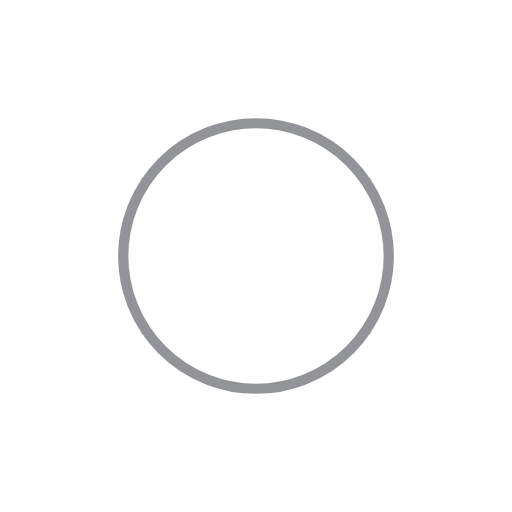
t = 0.00 s
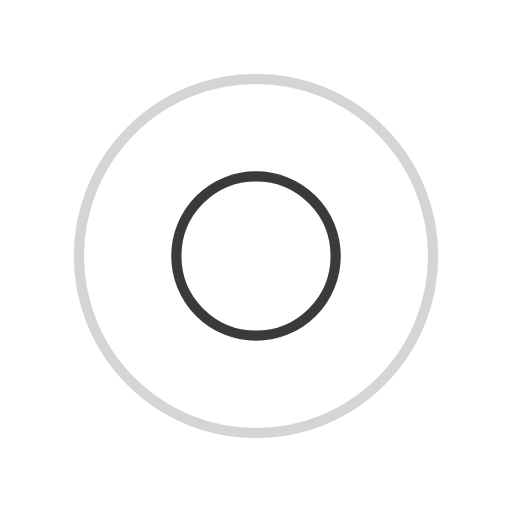
t = 0.31 s
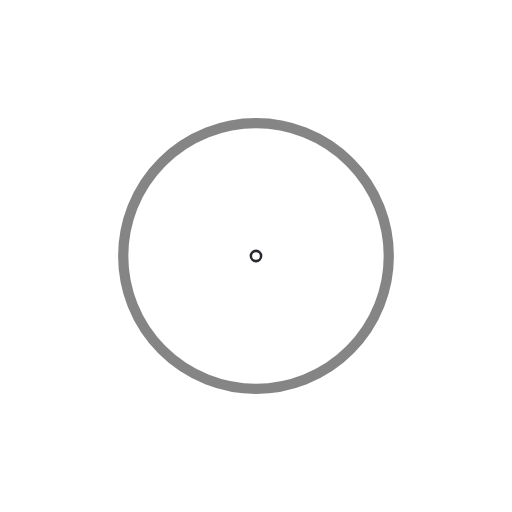
t = 0.61 s
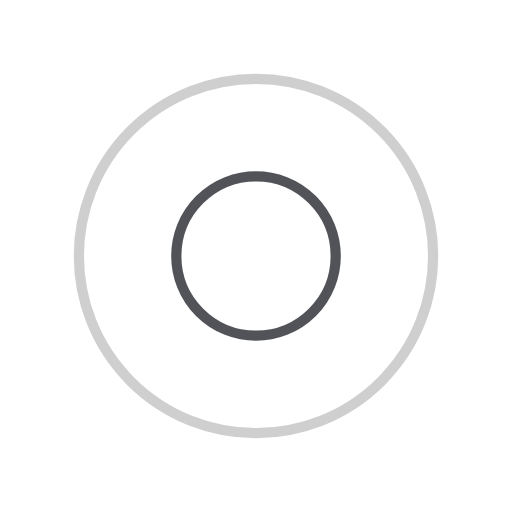
t = 0.92 s

The animated SVG that drew these frames (rendered in a browser with its animation timeline set to each time). Animation: 4 SMIL elements (animate=4); one cycle of 1.22 s, repeats indefinitely.

<?xml version="1.0" encoding="utf-8"?>
<svg xmlns="http://www.w3.org/2000/svg" xmlns:xlink="http://www.w3.org/1999/xlink" style="margin: auto; background: none; display: block; shape-rendering: auto;" width="200px" height="200px" viewBox="0 0 100 100" preserveAspectRatio="xMidYMid">
<circle cx="50" cy="50" r="0" fill="none" stroke="#0a0a0a" stroke-width="2">
  <animate attributeName="r" repeatCount="indefinite" dur="1.2195121951219512s" values="0;40" keyTimes="0;1" keySplines="0 0.2 0.8 1" calcMode="spline" begin="0s"></animate>
  <animate attributeName="opacity" repeatCount="indefinite" dur="1.2195121951219512s" values="1;0" keyTimes="0;1" keySplines="0.2 0 0.8 1" calcMode="spline" begin="0s"></animate>
</circle><circle cx="50" cy="50" r="0" fill="none" stroke="#28292f" stroke-width="2">
  <animate attributeName="r" repeatCount="indefinite" dur="1.2195121951219512s" values="0;40" keyTimes="0;1" keySplines="0 0.2 0.8 1" calcMode="spline" begin="-0.6097560975609756s"></animate>
  <animate attributeName="opacity" repeatCount="indefinite" dur="1.2195121951219512s" values="1;0" keyTimes="0;1" keySplines="0.2 0 0.8 1" calcMode="spline" begin="-0.6097560975609756s"></animate>
</circle>
<!-- [ldio] generated by https://loading.io/ --></svg>